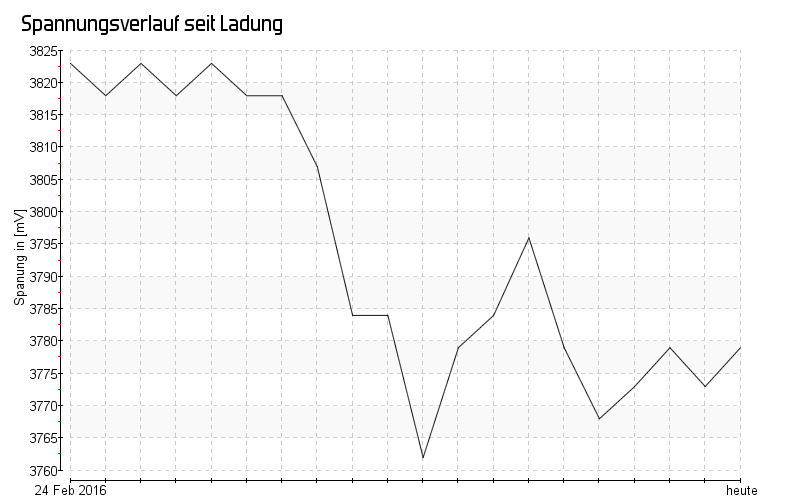

Data behind this chart, as committed beside it:
Wed, 24 Feb 2016 02:43:58 +0100, 3823
Wed, 24 Feb 2016 02:47:05 +0100, 3818
Wed, 24 Feb 2016 02:48:07 +0100, 3823
Wed, 24 Feb 2016 02:48:35 +0100, 3818
Wed, 24 Feb 2016 02:52:46 +0100, 3823
Wed, 24 Feb 2016 02:56:38 +0100, 3818
Wed, 24 Feb 2016 02:56:51 +0100, 3818
Wed, 24 Feb 2016 02:57:03 +0100, 3807
Thu, 25 Feb 2016 04:57:09 +0100, 3784
Thu, 25 Feb 2016 04:57:29 +0100, 3784
Thu, 25 Feb 2016 05:41:37 +0100, 3762
Thu, 25 Feb 2016 06:08:21 +0100, 3779
Thu, 25 Feb 2016 06:08:44 +0100, 3784
Thu, 25 Feb 2016 06:09:22 +0100, 3796
Thu, 25 Feb 2016 06:09:58 +0100, 3779
Thu, 25 Feb 2016 06:11:03 +0100, 3768
Thu, 25 Feb 2016 06:13:32 +0100, 3773
Thu, 25 Feb 2016 06:14:49 +0100, 3779
Thu, 25 Feb 2016 06:15:53 +0100, 3773
Thu, 25 Feb 2016 12:35:54 +0100, 3779
